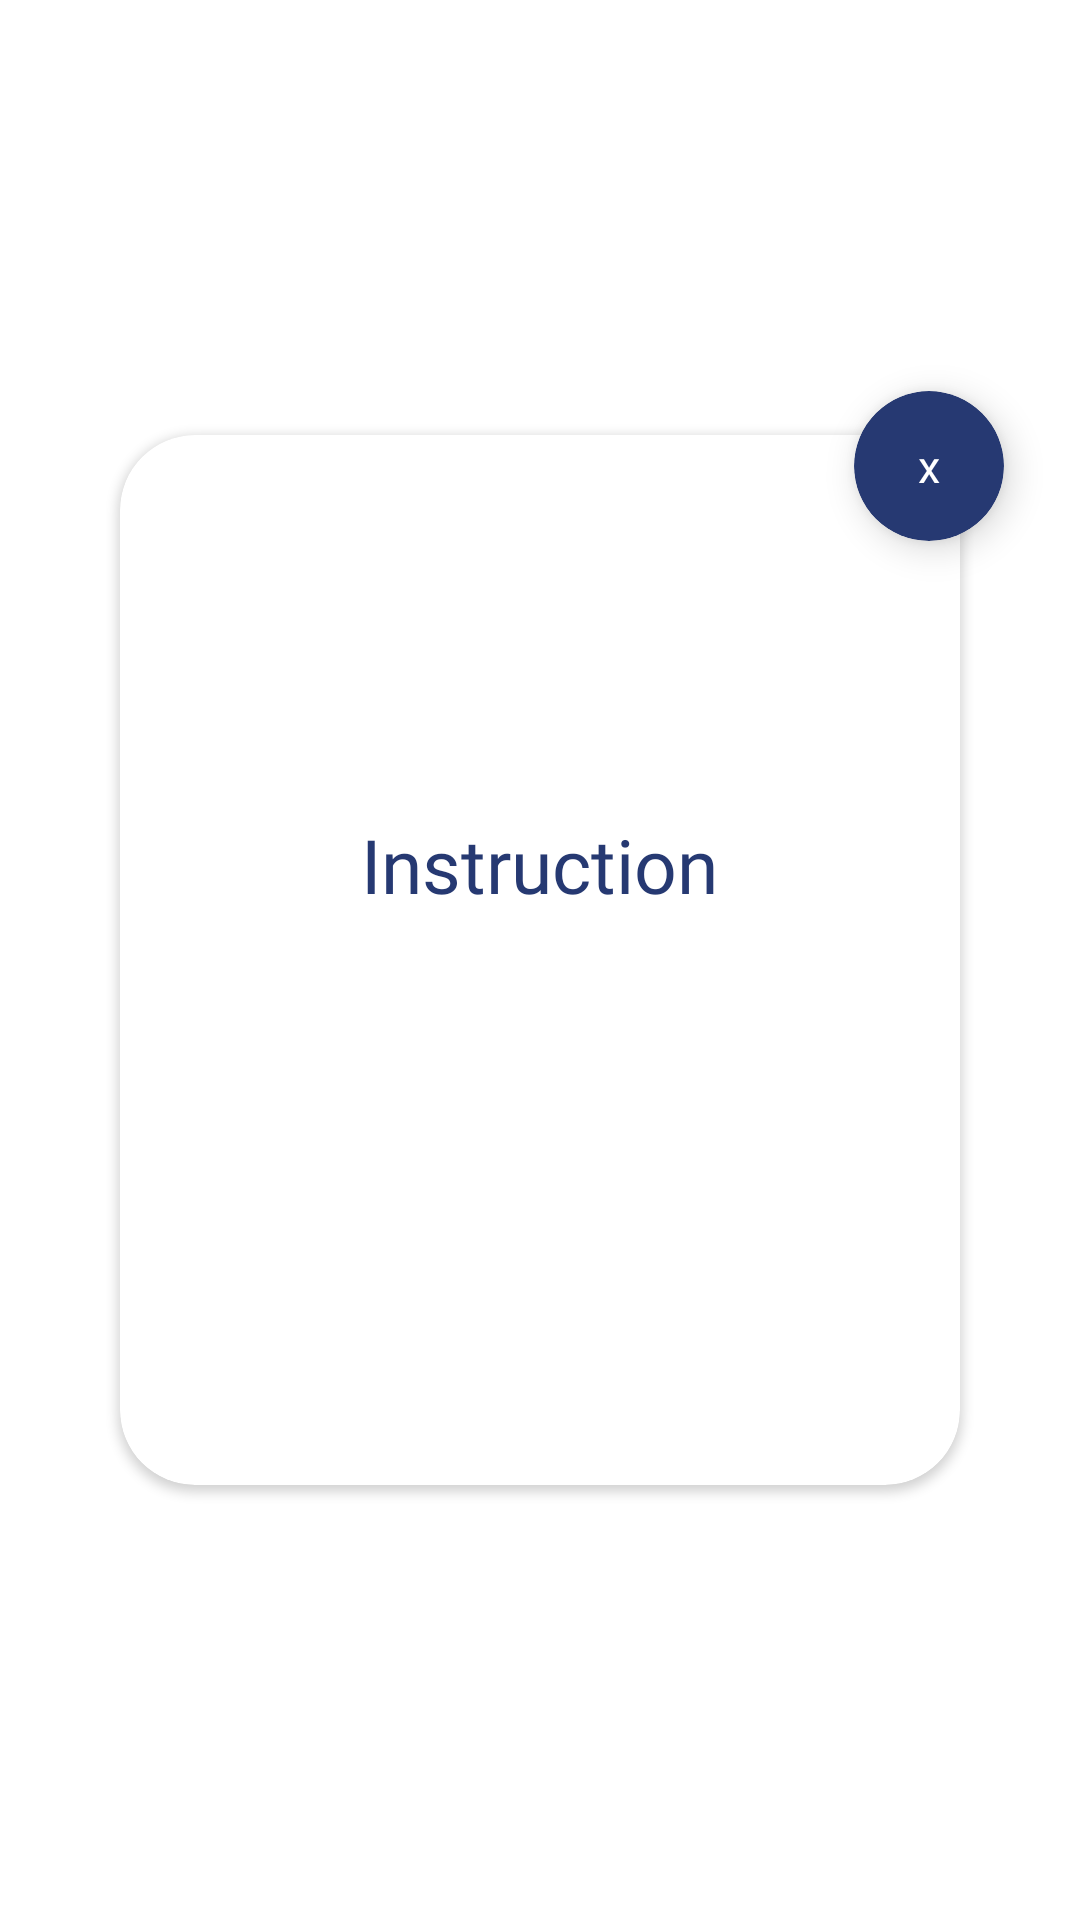

This screen was rendered from an Android layout file. Write that file and the resources it references.
<!-- AndroidManifest.xml: application theme Theme.Asla -->
<!-- res/layout/how_to_play_dialog.xml -->
<?xml version="1.0" encoding="utf-8"?>
<RelativeLayout xmlns:android="http://schemas.android.com/apk/res/android"
    android:layout_width="match_parent"
    android:layout_height="match_parent"
    xmlns:app="http://schemas.android.com/apk/res-auto">

    <androidx.cardview.widget.CardView
        android:layout_centerInParent="true"
        android:layout_margin="40dp"
        android:id="@+id/card"
        android:layout_width="match_parent"
        android:layout_height="350dp"
        app:cardBackgroundColor="@color/white"
        app:cardCornerRadius="25dp">

        <LinearLayout
            android:layout_width="match_parent"
            android:layout_height="match_parent"
            android:orientation="vertical"
            android:padding="20dp"
            android:gravity="center">

            <TextView
                android:layout_width="wrap_content"
                android:layout_height="wrap_content"
                android:text="Instruction"
                android:fontFamily="@font/blanka"
                android:textSize="25sp"
                android:textColor="@color/dark_blue"
                />

            <TextView
                android:id="@+id/how_to_play_info"
                android:layout_marginTop="30dp"
                android:layout_width="wrap_content"
                android:layout_height="wrap_content"
                android:text=""
                android:fontFamily="@font/retropix"
                android:textAlignment="center"
                android:textSize="25sp"
                android:textColor="@color/dark_blue"
                />

        </LinearLayout>

    </androidx.cardview.widget.CardView>

    <androidx.cardview.widget.CardView
        android:id="@+id/close_btn"
        android:layout_width="50dp"
        android:layout_height="50dp"
        app:cardCornerRadius="25dp"
        app:cardBackgroundColor="@color/dark_blue"
        android:layout_alignEnd="@id/card"
        android:layout_alignTop="@id/card"
        android:layout_marginTop="-15dp"
        android:layout_marginEnd="-15dp"
        android:translationZ="5dp"
        android:elevation="5dp">

        <TextView
            android:layout_width="match_parent"
            android:layout_height="match_parent"
            android:text="x"
            android:textAlignment="center"
            android:gravity="center"
            android:textColor="@color/white"
            android:fontFamily="@font/blanka"
            android:textSize="15sp"
            />

    </androidx.cardview.widget.CardView>

</RelativeLayout>
<!-- resources referenced by this layout -->
<resources>
  <color name="dark_blue">#263972</color>
  <color name="white">#FFFFFFFF</color>
  <style name="Theme.Asla" parent="Theme.MaterialComponents.DayNight.NoActionBar">
          
          <item name="colorPrimary">@color/dark_blue</item>
          <item name="colorPrimaryVariant">@color/dark_blue</item>
          <item name="colorOnPrimary">@color/white</item>
          
          <item name="colorSecondary">@color/teal_200</item>
          <item name="colorSecondaryVariant">@color/teal_700</item>
          <item name="colorOnSecondary">@color/black</item>
          
          <item name="android:statusBarColor">?attr/colorPrimaryVariant</item>
          
      </style>
  <color name="teal_200">#FF03DAC5</color>
  <color name="teal_700">#FF018786</color>
  <color name="black">#FF000000</color>
</resources>
